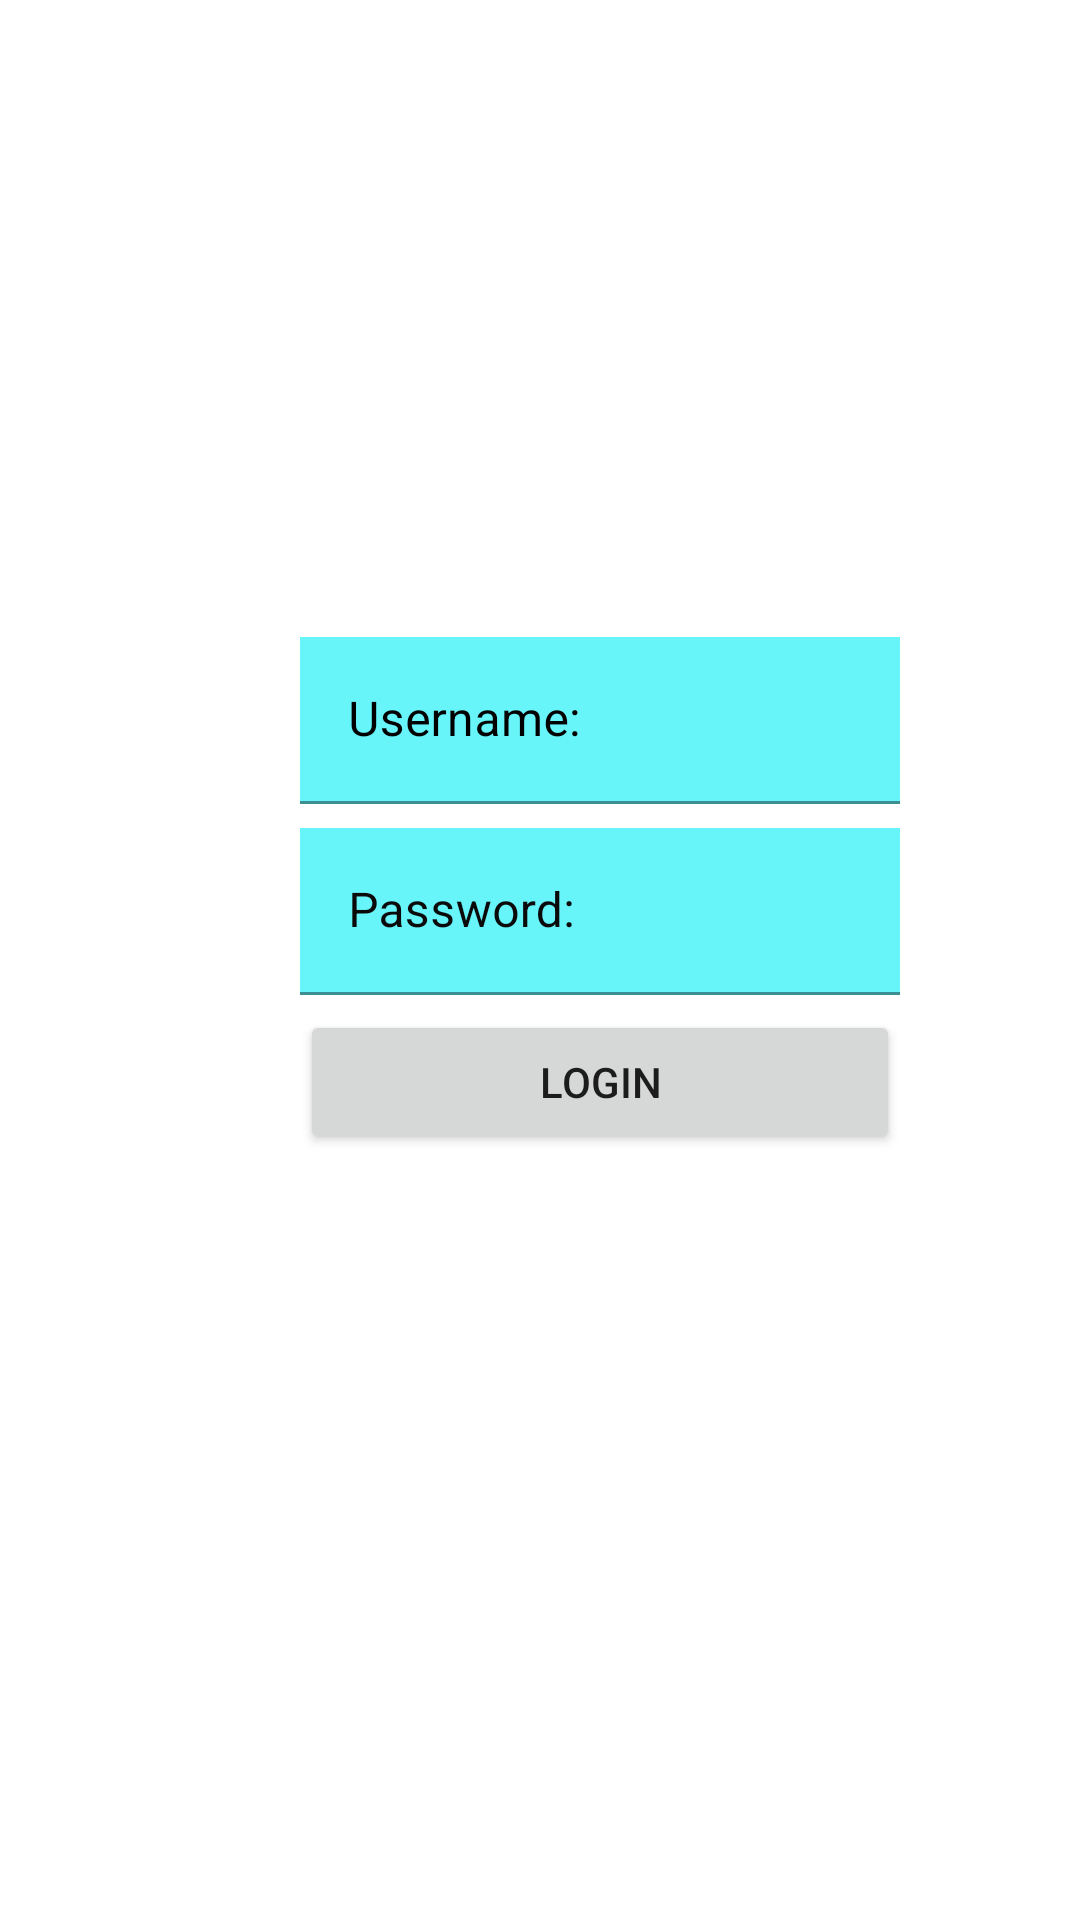

This screen was rendered from an Android layout file. Write that file and the resources it references.
<!-- AndroidManifest.xml: application theme Theme.First -->
<!-- res/layout/activity_main.xml -->
<?xml version="1.0" encoding="utf-8"?>
<androidx.constraintlayout.widget.ConstraintLayout xmlns:android="http://schemas.android.com/apk/res/android"
    xmlns:app="http://schemas.android.com/apk/res-auto"
    xmlns:tools="http://schemas.android.com/tools"
    android:layout_width="match_parent"
    android:layout_height="match_parent"
    tools:context=".MainActivity">


    <com.google.android.material.textfield.TextInputLayout
        android:id="@+id/til1"
        android:layout_width="0dp"
        android:layout_height="wrap_content"
        android:layout_marginTop="200dp"


        android:layout_marginBottom="8dp"
        android:textColorHint="#000000"
        app:hintTextColor="#FF0000"
        app:layout_constraintBottom_toTopOf="@+id/til2"
        app:layout_constraintEnd_toStartOf="@+id/guideline4"
        app:layout_constraintStart_toStartOf="@+id/guideline3"
        app:layout_constraintTop_toTopOf="@+id/guideline5">

        <EditText
            android:layout_width="match_parent"
            android:layout_height="wrap_content"
            android:background="#67F5FA"
            android:hint="Username: "
            android:textColorHint="#653F3F"></EditText>

    </com.google.android.material.textfield.TextInputLayout>

    
    <com.google.android.material.textfield.TextInputLayout
        android:id="@+id/til2"
        android:layout_width="0dp"
        android:layout_height="wrap_content"

        android:layout_marginBottom="350dp"

        android:textColorHint="#0B0A0A"
        app:hintTextColor="#F44336"
        app:layout_constraintBottom_toBottomOf="parent"
        app:layout_constraintEnd_toStartOf="@+id/guideline4"
        app:layout_constraintStart_toStartOf="@+id/guideline3"
        app:layout_constraintTop_toBottomOf="@+id/til1"
        app:passwordToggleTint="#00F846">

        <EditText
            android:layout_width="match_parent"
            android:layout_height="wrap_content"
            android:background="#67F5FA"
            android:hint="Password: "
            android:inputType="textPassword"
            android:ems="10"
            android:textColorHint="#F44336"
            android:textColorLink="@color/teal_200"></EditText>

    </com.google.android.material.textfield.TextInputLayout>

    <Button
        android:id="@+id/button"
        android:layout_width="0dp"
        android:layout_height="wrap_content"
        android:layout_marginTop="5dp"


        android:text="Login"
        app:layout_constraintEnd_toStartOf="@+id/guideline4"
        app:layout_constraintStart_toStartOf="@+id/guideline3"
        app:layout_constraintTop_toBottomOf="@+id/til2" />


    

    <androidx.constraintlayout.widget.Guideline
        android:id="@+id/guideline3"
        android:layout_width="wrap_content"
        android:layout_height="wrap_content"
        android:orientation="vertical"
        app:layout_constraintGuide_begin="100dp" />

    <androidx.constraintlayout.widget.Guideline
        android:id="@+id/guideline4"
        android:layout_width="wrap_content"
        android:layout_height="wrap_content"
        android:orientation="vertical"
        app:layout_constraintGuide_begin="300dp" />

    <androidx.constraintlayout.widget.Guideline
        android:id="@+id/guideline5"
        android:layout_width="wrap_content"
        android:layout_height="wrap_content"
        android:orientation="horizontal"
        app:layout_constraintGuide_begin="54dp" />

    <androidx.constraintlayout.widget.Guideline
        android:id="@+id/guideline6"
        android:layout_width="wrap_content"
        android:layout_height="wrap_content"
        android:orientation="horizontal"
        app:layout_constraintGuide_begin="679dp" />




</androidx.constraintlayout.widget.ConstraintLayout>
<!-- resources referenced by this layout -->
<resources>
  <color name="teal_200">#FF03DAC5</color>
  <style name="Theme.First" parent="Theme.MaterialComponents.DayNight">
          
          <item name="colorPrimary">@color/purple_500</item>
          <item name="colorPrimaryVariant">@color/purple_700</item>
          <item name="colorOnPrimary">@color/white</item>
          
          <item name="colorSecondary">@color/teal_200</item>
          <item name="colorSecondaryVariant">@color/teal_700</item>
          <item name="colorOnSecondary">@color/black</item>
          
          <item name="android:statusBarColor" tools:targetApi="l">?attr/colorPrimaryVariant</item>
          
      </style>
  <color name="purple_500">#FF6200EE</color>
  <color name="purple_700">#FF3700B3</color>
  <color name="white">#FFFFFFFF</color>
  <color name="teal_700">#FF018786</color>
  <color name="black">#FF000000</color>
</resources>
